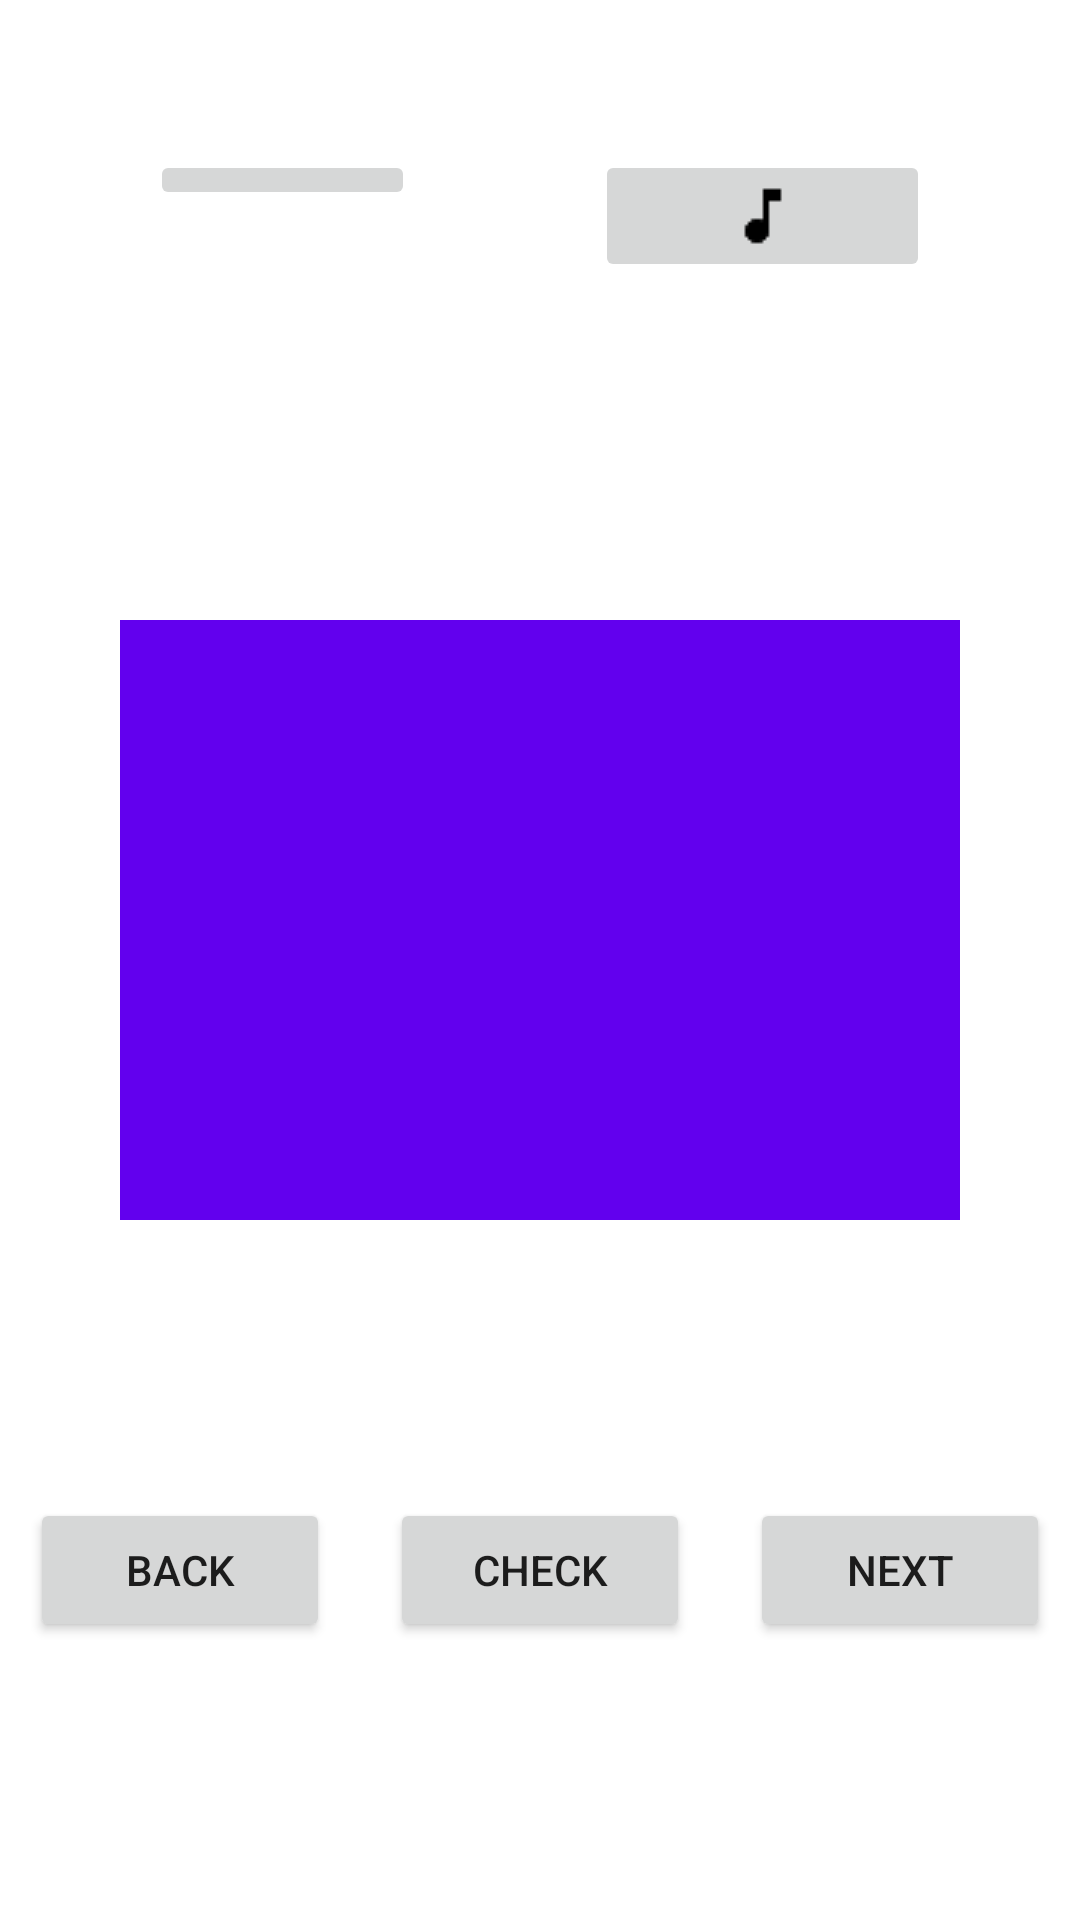

Reconstruct the res/layout file that produces this screen, plus the resources it refers to.
<!-- AndroidManifest.xml: fallback theme Theme.MaterialComponents.DayNight.NoActionBar -->
<!-- res/layout/fragment_learn.xml -->
<?xml version="1.0" encoding="utf-8"?>
<LinearLayout
    xmlns:android="http://schemas.android.com/apk/res/android"
    xmlns:tools="http://schemas.android.com/tools"
    android:layout_width="match_parent"
    android:layout_height="match_parent"

    tools:context=".method.LearnFragment"
    android:orientation="vertical">
    <LinearLayout
        android:layout_width="match_parent"
        android:layout_height="wrap_content"
        android:orientation="horizontal"
        android:layout_margin="20dp"
        android:layout_weight="1"
        android:layout_gravity="center">
    <ImageButton
        android:id="@+id/btnImage"
        android:layout_width="wrap_content"
        android:layout_height="wrap_content"
        android:padding="-50dp"
        android:layout_margin="30dp"
        android:layout_weight="1"
        android:contentDescription="@string/selectImage"
        android:src="@drawable/icon_image" />

    <ImageButton
        android:id="@+id/btnSound"
        android:layout_width="wrap_content"
        android:layout_height="wrap_content"
        android:layout_weight="1"
        android:padding="-50dp"
        android:layout_margin="30dp"
        android:contentDescription="@string/selectImage"
        android:src="@drawable/icon_audio" />
    </LinearLayout>
    <ScrollView
        android:layout_width="match_parent"
        android:layout_height="wrap_content"
        android:layout_gravity="center"
        android:layout_marginRight="40dp"
        android:layout_marginLeft="40dp"
        android:fillViewport="true"
        android:layout_weight="1">
        <FrameLayout

            android:layout_width="match_parent"
            android:layout_height="wrap_content">


            <TextView
                android:id="@+id/front_text"
                android:layout_width="match_parent"
                android:layout_height="200dp"
                android:background="?attr/colorPrimary"
                android:gravity="center"
                android:textAlignment="center"
                android:textSize="22sp"
                android:scrollbars="vertical"/>

            <TextView
                android:id="@+id/back_text"
                android:layout_width="match_parent"
                android:layout_height="200dp"
                android:alpha="0"
                android:background="@color/purple_200"
                android:gravity="center"
                android:textAlignment="center"
                android:textSize="22sp"
                android:scrollbars="vertical"/>

            <ImageView
                android:id="@+id/imageViewDisplay"
                android:layout_width="200dp"
                android:layout_height="200dp"
                android:visibility="gone"
                android:layout_gravity="center"/>
        </FrameLayout>
    </ScrollView>
    <LinearLayout
        android:layout_width="match_parent"
        android:layout_height="wrap_content"
        android:orientation="horizontal"
        android:layout_marginBottom="20dp"
        android:layout_marginTop="20dp"
        android:layout_weight="1"
        android:layout_gravity="bottom">

        <Button
            android:id="@+id/button_previous"
            android:layout_width="wrap_content"
            android:layout_height="wrap_content"
            android:layout_weight="1"
            android:layout_margin="10dp"
            android:text="@string/button_previous" />

        <Button
            android:id="@+id/check"
            android:layout_width="wrap_content"
            android:layout_height="wrap_content"
            android:layout_weight="1"
            android:layout_margin="10dp"
            android:text="Check" />


        <Button
            android:id="@+id/button_next"
            android:layout_width="wrap_content"
            android:layout_height="wrap_content"
            android:layout_weight="1"
            android:layout_margin="10dp"
            android:text="@string/button_next" />
    </LinearLayout>







</LinearLayout>
<!-- resources referenced by this layout -->
<resources>
  <color name="purple_200">#FFBB86FC</color>
  <!-- drawable icon_audio: png bitmap (drawable, 201 bytes) -->
  <string name="button_next">Next</string>
  <string name="button_previous">Back</string>
  <string name="selectImage">Select Image</string>
</resources>
